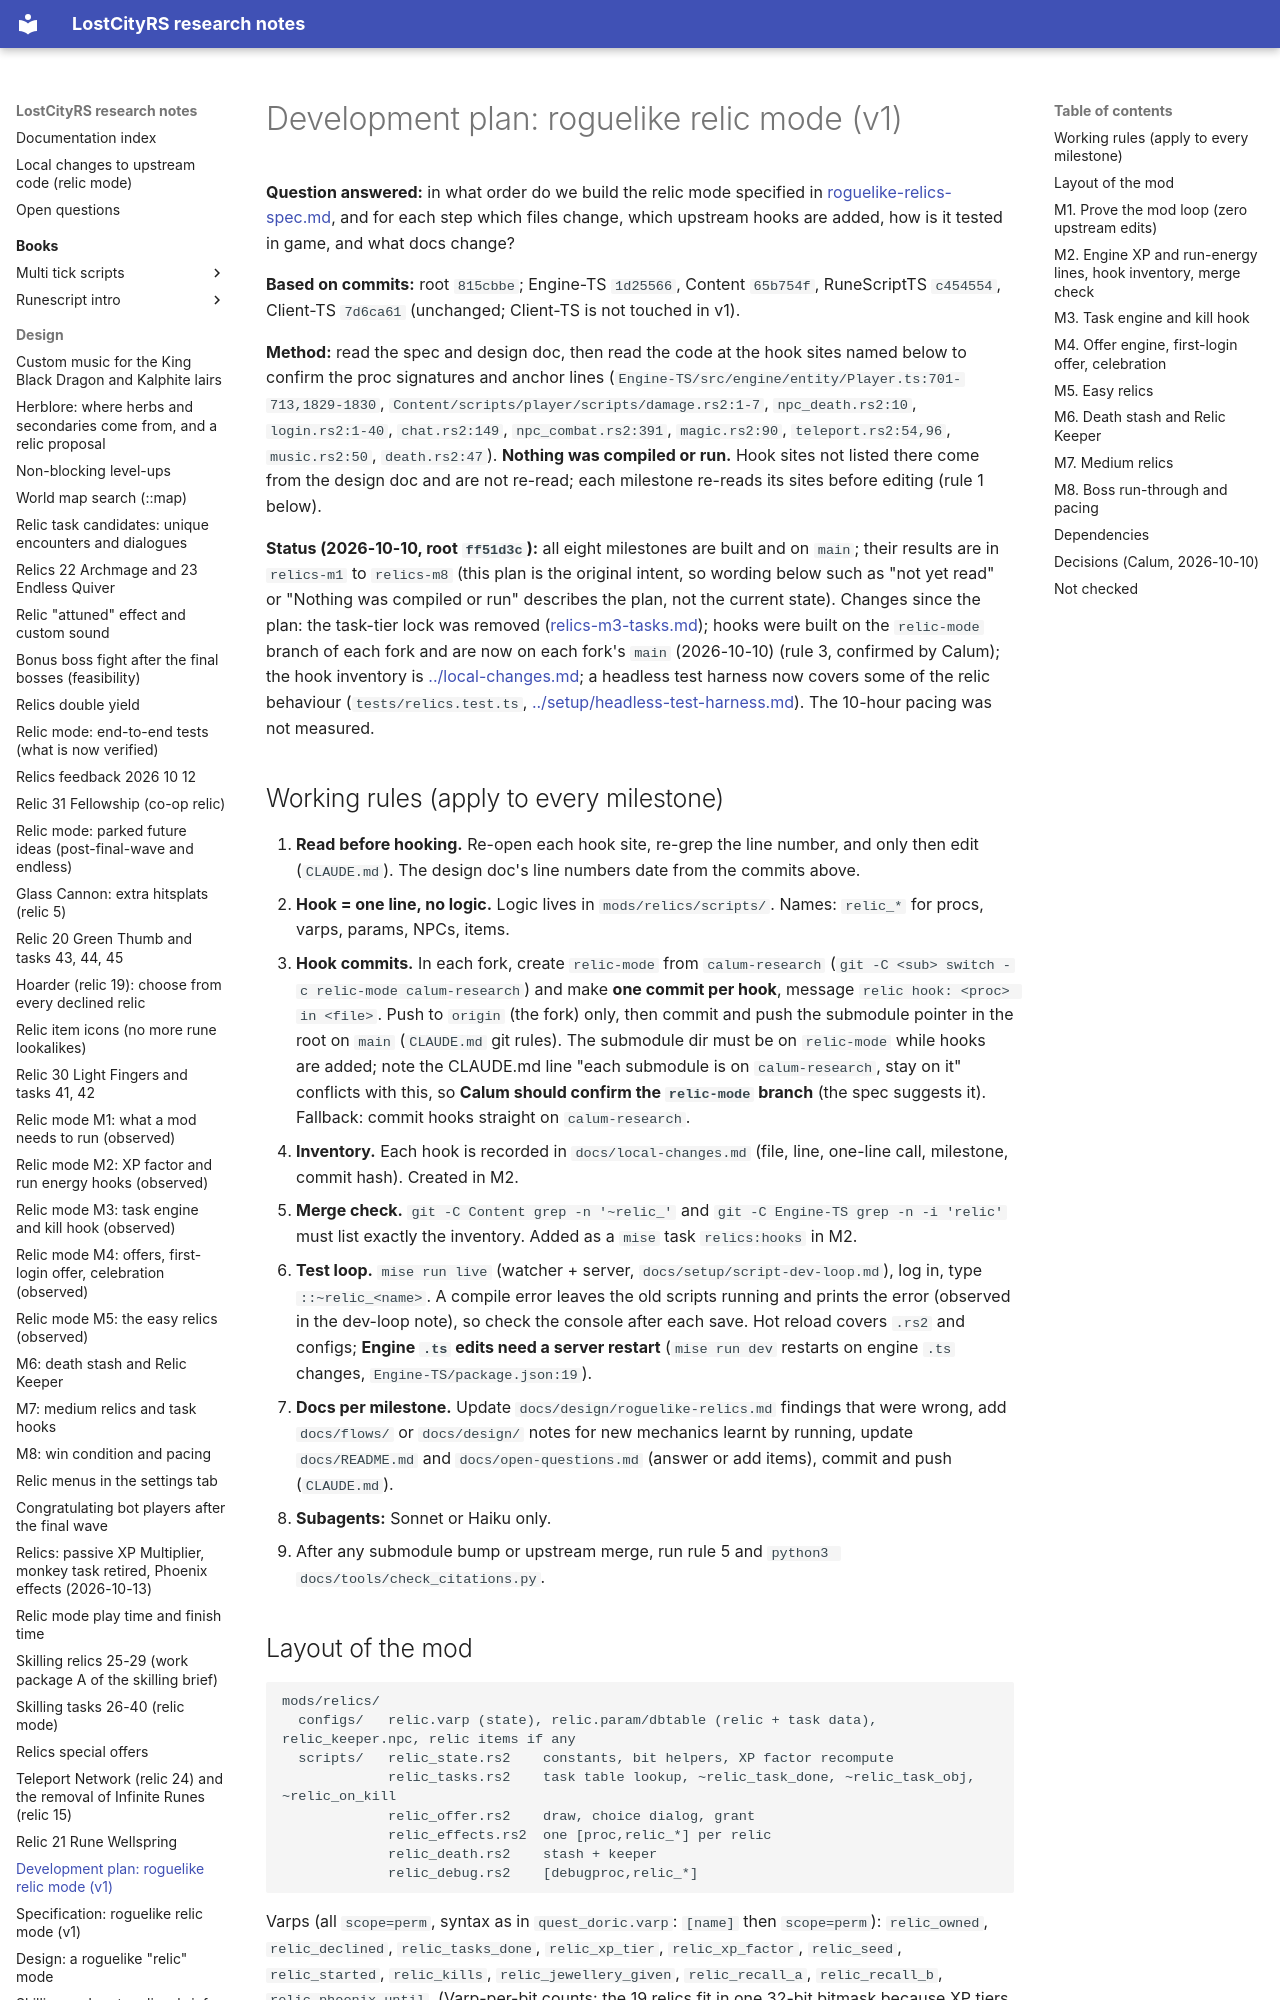

repository: calum/LostCityRs · page: design/roguelike-relics-dev-plan/index.html · generator: mkdocs

# Development plan: roguelike relic mode (v1)

**Question answered:** in what order do we build the relic mode specified in [roguelike-relics-spec.md](roguelike-relics-spec.md), and for each step which files change, which upstream hooks are added, how is it tested in game, and what docs change?

**Based on commits:** root `815cbbe`; Engine-TS `1d25566`, Content `65b754f`, RuneScriptTS `c454554`, Client-TS `7d6ca61` (unchanged; Client-TS is not touched in v1).

**Method:** read the spec and design doc, then read the code at the hook sites named below to confirm the proc signatures and anchor lines (`Engine-TS/src/engine/entity/Player.ts:701-713,1829-1830`, `Content/scripts/player/scripts/damage.rs2:1-7`, `npc_death.rs2:10`, `login.rs2:1-40`, `chat.rs2:149`, `npc_combat.rs2:391`, `magic.rs2:90`, `teleport.rs2:54,96`, `music.rs2:50`, `death.rs2:47`). **Nothing was compiled or run.** Hook sites not listed there come from the design doc and are not re-read; each milestone re-reads its sites before editing (rule 1 below).

**Status (2026-10-10, root `ff51d3c`):** all eight milestones are built and on `main`; their results are in `relics-m1` to `relics-m8` (this plan is the original intent, so wording below such as "not yet read" or "Nothing was compiled or run" describes the plan, not the current state). Changes since the plan: the task-tier lock was removed ([relics-m3-tasks.md](relics-m3-tasks.md)); hooks were built on the `relic-mode` branch of each fork and are now on each fork's `main` (2026-10-10) (rule 3, confirmed by Calum); the hook inventory is [../local-changes.md](../local-changes.md); a headless test harness now covers some of the relic behaviour (`tests/relics.test.ts`, [../setup/headless-test-harness.md](../setup/headless-test-harness.md)). The 10-hour pacing was not measured.

## Working rules (apply to every milestone)

1. **Read before hooking.** Re-open each hook site, re-grep the line number, and only then edit (`CLAUDE.md`). The design doc's line numbers date from the commits above.
2. **Hook = one line, no logic.** Logic lives in `mods/relics/scripts/`. Names: `relic_*` for procs, varps, params, NPCs, items.
3. **Hook commits.** In each fork, create `relic-mode` from `calum-research` (`git -C <sub> switch -c relic-mode calum-research`) and make **one commit per hook**, message `relic hook: <proc> in <file>`. Push to `origin` (the fork) only, then commit and push the submodule pointer in the root on `main` (`CLAUDE.md` git rules). The submodule dir must be on `relic-mode` while hooks are added; note the CLAUDE.md line "each submodule is on `calum-research`, stay on it" conflicts with this, so **Calum should confirm the `relic-mode` branch** (the spec suggests it). Fallback: commit hooks straight on `calum-research`.
4. **Inventory.** Each hook is recorded in `docs/local-changes.md` (file, line, one-line call, milestone, commit hash). Created in M2.
5. **Merge check.** `git -C Content grep -n '~relic_'` and `git -C Engine-TS grep -n -i 'relic'` must list exactly the inventory. Added as a `mise` task `relics:hooks` in M2.
6. **Test loop.** `mise run live` (watcher + server, `docs/setup/script-dev-loop.md`), log in, type `::~relic_<name>`. A compile error leaves the old scripts running and prints the error (observed in the dev-loop note), so check the console after each save. Hot reload covers `.rs2` and configs; **Engine `.ts` edits need a server restart** (`mise run dev` restarts on engine `.ts` changes, `Engine-TS/package.json:19`).
7. **Docs per milestone.** Update `docs/design/roguelike-relics.md` findings that were wrong, add `docs/flows/` or `docs/design/` notes for new mechanics learnt by running, update `docs/README.md` and `docs/open-questions.md` (answer or add items), commit and push (`CLAUDE.md`).
8. **Subagents:** Sonnet or Haiku only.
9. After any submodule bump or upstream merge, run rule 5 and `python3 docs/tools/check_citations.py`.
